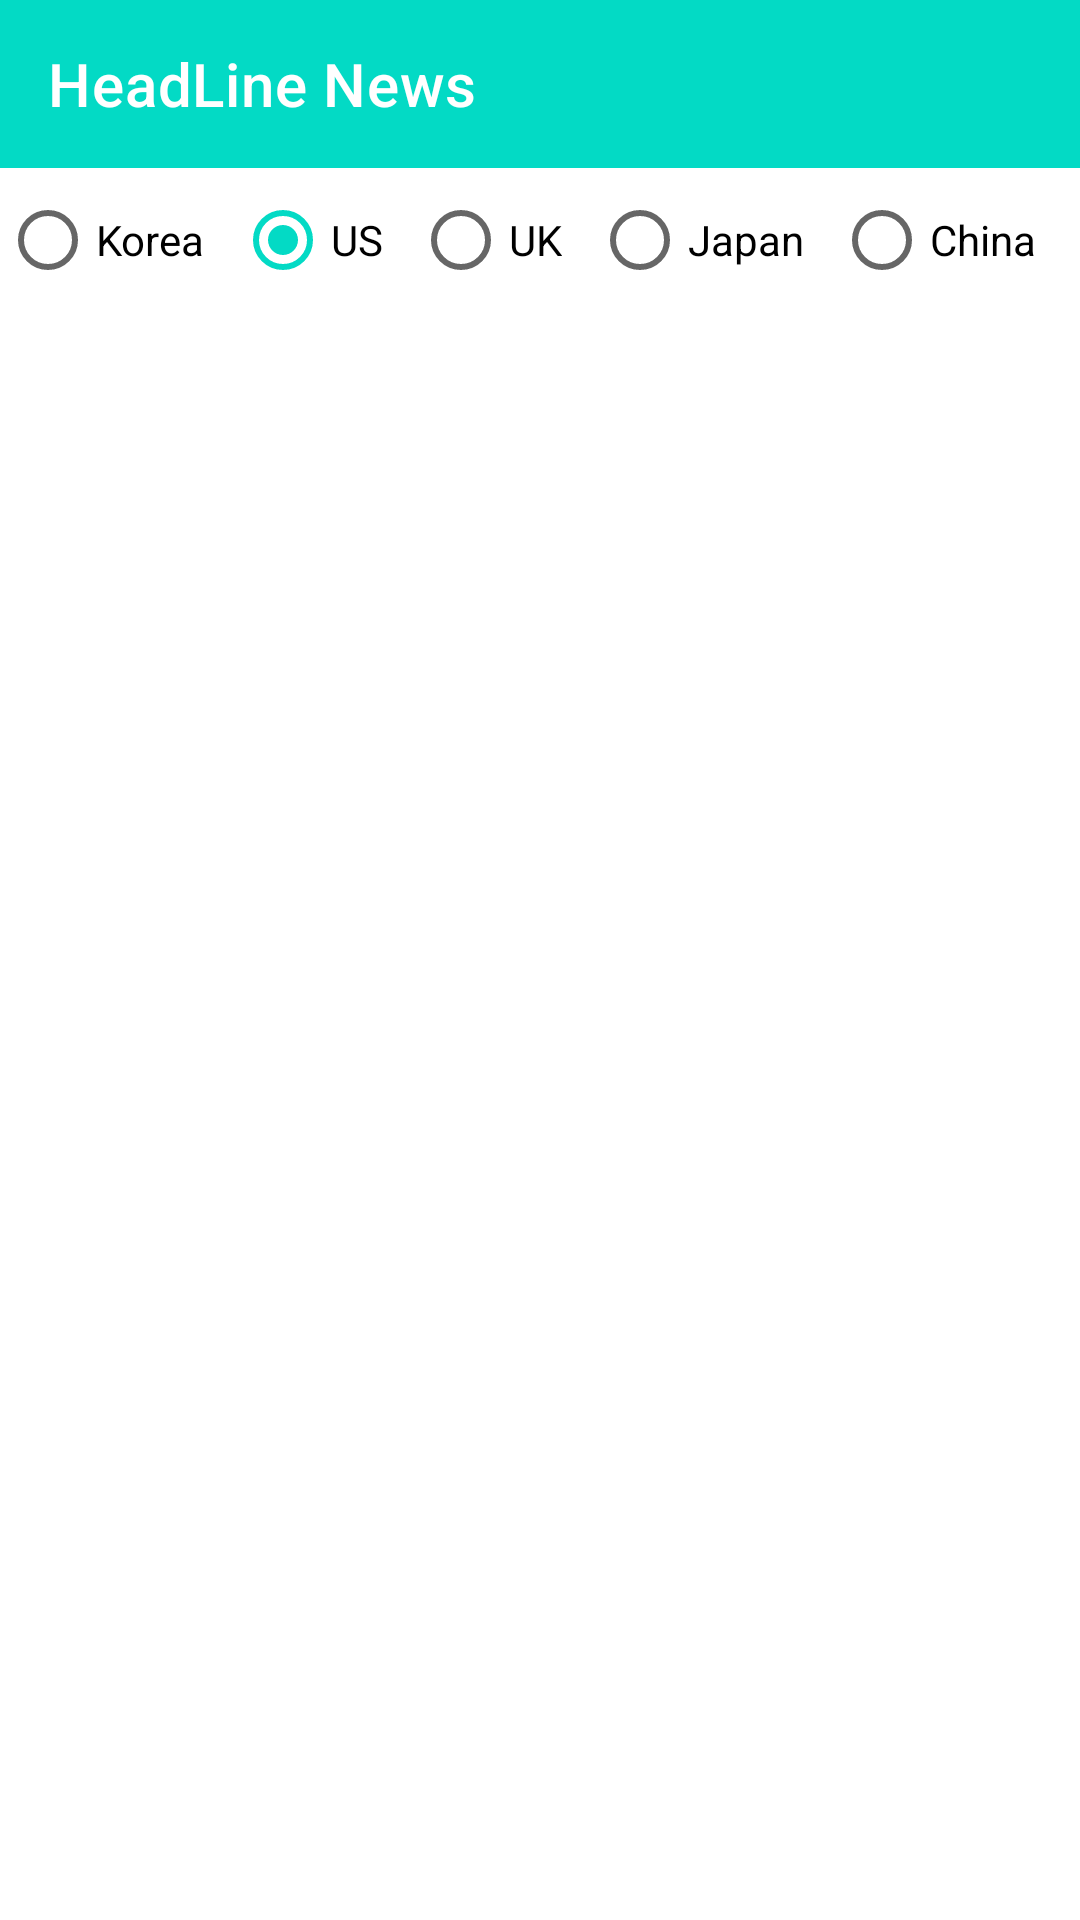

Layout XML and referenced resources for this Android screen:
<!-- AndroidManifest.xml: application theme Theme.NewsViewerApp -->
<!-- res/layout/fragment_category.xml -->
<?xml version="1.0" encoding="utf-8"?>
<layout xmlns:android="http://schemas.android.com/apk/res/android"
    xmlns:app="http://schemas.android.com/apk/res-auto"
    xmlns:tools="http://schemas.android.com/tools">

    <data>

    </data>

    <androidx.constraintlayout.widget.ConstraintLayout
        android:layout_width="match_parent"
        android:layout_height="match_parent"
        tools:context=".ui.feature.category.CategoryFragment">

        <androidx.appcompat.widget.Toolbar
            android:id="@+id/toolBar"
            android:layout_width="match_parent"
            android:layout_height="wrap_content"
            android:background="@color/teal_200"
            app:title="HeadLine News"
            app:titleTextColor="@color/white"
            app:layout_constraintTop_toTopOf="parent"/>

        <RadioGroup
            android:id="@+id/radio_group"
            android:layout_width="wrap_content"
            android:layout_height="wrap_content"
            android:orientation="horizontal"
            app:layout_constraintTop_toBottomOf="@id/toolBar"
            app:layout_constraintStart_toStartOf="parent">

            <RadioButton
                android:id="@+id/radio_btn_kr"
                android:layout_width="wrap_content"
                android:layout_height="wrap_content"
                android:text="Korea"
                android:layout_marginEnd="10dp"/>

            <RadioButton
                android:id="@+id/radio_btn_us"
                android:checked="true"
                android:layout_width="wrap_content"
                android:layout_height="wrap_content"
                android:text="US"
                android:layout_marginEnd="10dp"/>

            <RadioButton
                android:id="@+id/radio_btn_gb"
                android:layout_width="wrap_content"
                android:layout_height="wrap_content"
                android:text="UK"
                android:layout_marginEnd="10dp"/>

            <RadioButton
                android:id="@+id/radio_btn_jp"
                android:layout_width="wrap_content"
                android:layout_height="wrap_content"
                android:text="Japan"
                android:layout_marginEnd="10dp"/>

            <RadioButton
                android:id="@+id/radio_btn_cn"
                android:layout_width="wrap_content"
                android:layout_height="wrap_content"
                android:text="China"
                android:layout_marginEnd="10dp"/>

        </RadioGroup>

        <androidx.recyclerview.widget.RecyclerView
            android:id="@+id/rv_category"
            android:layout_width="match_parent"
            android:layout_height="0dp"
            app:layoutManager="androidx.recyclerview.widget.LinearLayoutManager"
            app:layout_constraintTop_toBottomOf="@id/radio_group"
            app:layout_constraintBottom_toBottomOf="parent"
            tools:listitem="@layout/item_home"
            />

        <ProgressBar
            android:id="@+id/pb"
            android:layout_width="wrap_content"
            android:layout_height="wrap_content"
            android:visibility="invisible"
            app:layout_constraintBottom_toBottomOf="parent"
            app:layout_constraintEnd_toEndOf="parent"
            app:layout_constraintTop_toTopOf="parent"
            app:layout_constraintStart_toStartOf="parent"/>

        <TextView
            android:id="@+id/tv_empty"
            android:layout_width="wrap_content"
            android:layout_height="wrap_content"
            android:text="화면이 비었습니다"
            android:visibility="invisible"
            app:layout_constraintBottom_toBottomOf="parent"
            app:layout_constraintEnd_toEndOf="parent"
            app:layout_constraintTop_toTopOf="parent"
            app:layout_constraintStart_toStartOf="parent"/>


    </androidx.constraintlayout.widget.ConstraintLayout>
</layout>
<!-- res/layout/item_home.xml (included above) -->
<?xml version="1.0" encoding="utf-8"?>
<layout xmlns:android="http://schemas.android.com/apk/res/android"
    xmlns:app="http://schemas.android.com/apk/res-auto"
    xmlns:tools="http://schemas.android.com/tools">

    <data>
        <import type="com.example.domain.entity.Article"/>
        <variable
            name="searchNews"
            type="com.example.domain.entity.Article" />

    </data>

    <com.google.android.material.card.MaterialCardView
        android:layout_width="match_parent"
        android:layout_height="wrap_content"
        android:background="@android:color/white"
        app:cardBackgroundColor="#EAEDED"
        app:cardCornerRadius="4dp"
        app:cardElevation="4dp"
        app:cardUseCompatPadding="true">

    <androidx.constraintlayout.widget.ConstraintLayout
        android:layout_width="match_parent"
        android:layout_height="wrap_content">

        <ImageView
            android:id="@+id/iv_article"
            android:layout_width="160dp"
            android:layout_height="100dp"
            android:scaleType="centerCrop"
            android:layout_margin="8dp"
            android:src="@drawable/ic_launcher_background"
            app:layout_constraintStart_toStartOf="parent"
            app:layout_constraintTop_toTopOf="parent" />

        <TextView
            android:id="@+id/tv_publishAt"
            android:layout_width="wrap_content"
            android:layout_height="wrap_content"
            android:text="@{searchNews.publishedAt}"
            app:layout_constraintTop_toBottomOf="@id/iv_article"
            app:layout_constraintStart_toStartOf="parent"
            android:layout_marginTop="8dp"
            tools:text="2022-11-08"/>

        <TextView
            android:id="@+id/tv_title"
            android:layout_width="0dp"
            android:layout_height="wrap_content"
            android:text="@{searchNews.title}"
            android:textSize="15sp"
            android:textStyle="bold"
            app:layout_constraintEnd_toEndOf="parent"
            android:layout_marginStart="20dp"
            android:layout_marginEnd="20dp"
            android:ellipsize="end"
            android:maxLines="2"
            app:layout_constraintTop_toTopOf="parent"
            app:layout_constraintStart_toEndOf="@id/iv_article"
            tools:text="title"/>

        <TextView
            android:id="@+id/tv_description"
            android:layout_width="0dp"
            android:layout_height="wrap_content"
            android:text="@{searchNews.description}"
            android:layout_marginHorizontal="8dp"
            android:layout_marginTop="4dp"
            android:ellipsize="end"
            android:maxLines="4"
            app:layout_constraintEnd_toEndOf="parent"
            app:layout_constraintStart_toEndOf="@id/iv_article"
            app:layout_constraintTop_toBottomOf="@id/tv_title"
            tools:text="description"/>

    </androidx.constraintlayout.widget.ConstraintLayout>

    </com.google.android.material.card.MaterialCardView>

</layout>
<!-- resources referenced by this layout -->
<resources>
  <style name="Theme.NewsViewerApp" parent="Theme.MaterialComponents.DayNight.DarkActionBar">
          
          <item name="colorPrimary">@color/purple_500</item>
          <item name="colorPrimaryVariant">@color/purple_700</item>
          <item name="colorOnPrimary">@color/white</item>
          
          <item name="colorSecondary">@color/teal_200</item>
          <item name="colorSecondaryVariant">@color/teal_700</item>
          <item name="colorOnSecondary">@color/black</item>
          
          <item name="android:statusBarColor">?attr/colorPrimaryVariant</item>
          
      </style>
  <!-- not gathered from this repository: default colours our renderer supplied (Android Studio template values) -->
  <color name="purple_500">#FF6200EE</color>
  <color name="purple_700">#FF3700B3</color>
  <color name="teal_200">#FF03DAC5</color>
  <color name="teal_700">#FF018786</color>
  <color name="black">#FF000000</color>
  <color name="white">#FFFFFFFF</color>
</resources>
